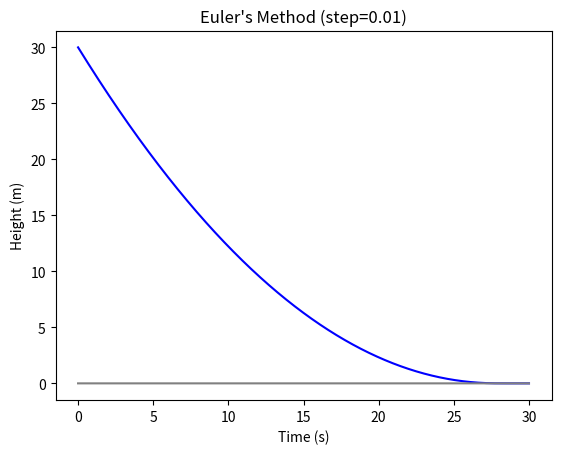

Write Python code to recreate this figure.
from scipy import constants
import math
from numpy import linspace,sin,pi,int16
import numpy as np
from pylab import plot,show,axis
from matplotlib import pyplot as plt

#Variables you can play with:
#Time:
t_step = 0.01 #s
n = 3000 #number of steps
#Cylinder Tank:
rc = 1 #radius (m)
hc = 30 #height (m)
Pf = 100 #What % of the tank is full?
#Water:
vin = 1 #speed of water flowing in (m/s)
#Holes:
rin = 0.1 #inlet radius (m)
rout = 0.3 #outlet radius (m)

#Other variables (that you cannot play with):
#Time:
t = np.linspace(0, (n*t_step), n) #generate x-axis values
#Cylinder
Ab = np.pi*(rc**2) #base area (m^2)
#Water Variables:
#Water:
h0 = hc*(Pf/100) #initial water level (m)
vin = 1 #speed of water flowing in (m/s)
vout = math.sqrt(2*constants.g*h0) #speed of water flowing out (m/s)
#Holes:
Ain = np.pi*(rin**2) #inlet cross-sectional area (m^2)
Aout = np.pi*(rout**2) #outlet cross-sectional area (m^2)
Qin = Ain*vin #rate of water flowing in (m^3/s)
Qout = Aout*vout #rate of water flowing out (m^3/s)
#Other:
water_heights = [] #heights values for the y-axis
water_heights.append(h0) #add initial water level

#Euler's Method:
for time in range(1, len(t)):
    previous_height = water_heights[time-1] #get h(n-1)
    vout = math.sqrt(2*constants.g*previous_height) #recalculate vout(h(n-1))
    Qout = Aout*vout #recalculate Qout with the new vout(h(n-1))
    current_water_height = previous_height+((Qin-Qout)/Ab)*t_step #h(n) = h(n-1) + (the change in height)*(time step)
    water_heights.append(current_water_height) #add the value of the current height to the y-axis
     
#Making sure that the numbers are within the cylinder's parameters:
    if water_heights[time] < 0:
        water_heights[time] = 0
    elif water_heights[time] > hc:
        water_heights[time] = hc

#Displaying the graph:        
water_heights = np.array(water_heights)
plt.figure(dpi=300) 
plt.title(f"Euler's Method (step={t_step})")
plt.xlabel("Time (s)")
plt.ylabel("Height (m)")
plt.plot(t, water_heights, color="blue")
plt.plot(t, np.zeros(len(t)) , color="gray")
plt.show()